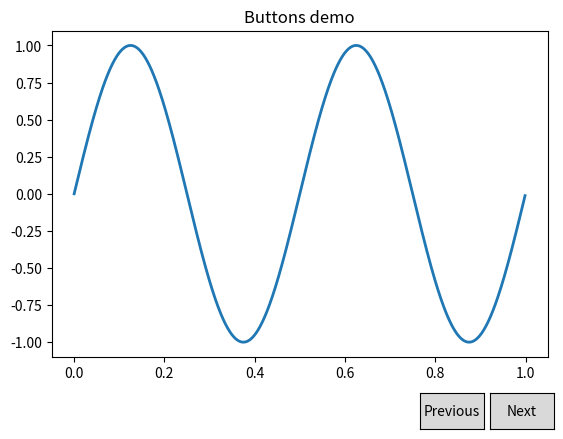

Write Python code to recreate this figure.
"""
==============
Create buttons
==============

The buttons are attached to callback functions that are called
when they are pressed.
"""

import numpy as np

import matplotlib.pyplot as plt

from matplotlib.widgets import Button

freqs = np.arange(2, 20, 3)

fig, ax = plt.subplots()
plt.title('Buttons demo')
plt.subplots_adjust(bottom=0.2)
t = np.arange(0.0, 1.0, 0.001)
s = np.sin(2*np.pi*freqs[0]*t)
l, = plt.plot(t, s, lw=2)


class Index(object):
    ind = 0

    def next(self, event):
        self.ind += 1
        i = self.ind % len(freqs)
        ydata = np.sin(2*np.pi*freqs[i]*t)
        l.set_ydata(ydata)
        plt.draw()

    def prev(self, event):
        self.ind -= 1
        i = self.ind % len(freqs)
        ydata = np.sin(2*np.pi*freqs[i]*t)
        l.set_ydata(ydata)
        plt.draw()

callback = Index()
axprev = plt.axes([0.7, 0.05, 0.1, 0.075])
axnext = plt.axes([0.81, 0.05, 0.1, 0.075])
bnext = Button(axnext, 'Next')
bnext.on_clicked(callback.next)
bprev = Button(axprev, 'Previous')
bprev.on_clicked(callback.prev)

plt.show()
